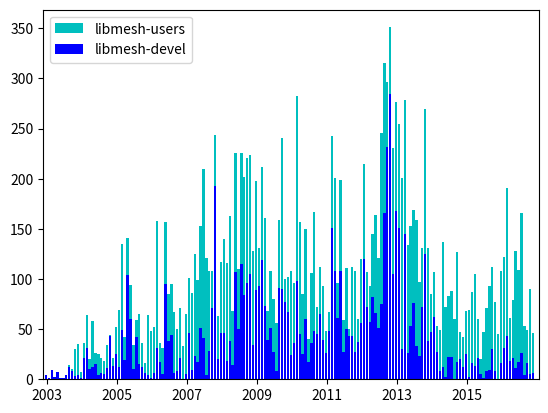

The script that saved this image:
#!/usr/bin/env python
import matplotlib.pyplot as plt
import numpy as np
from operator import add

# Import stuff for working with dates
from datetime import datetime
from matplotlib.dates import date2num, num2date

# Number of messages to libmesh-devel and libmesh-users over the life
# of the project.  I cut and pasted these from the sf website: they
# are in basically the same format as those pages, which is to say,
# not particularly useful for plotting.

# Approximate subscriber counts:
# https://lists.sourceforge.net/lists/admindb/libmesh-users
# https://lists.sourceforge.net/lists/admindb/libmesh-devel

# Month, year, libmesh-devel subscriber count, libmesh-users subscriber count
membership_data = [
    'Jan 2010', 75, 143,
    'Jul 2011', 92, 185,
    'Aug 2011', 91, 184,
    'Sep 2011', 90, 184,
    'Nov 2011', 92, 184,
    'Dec 2011', 93, 185,
    'Jan 2012', 96, 190,
    'Feb 2012', 98, 196,
    'Mar 2012', 99, 199,
    'Apr 2012', 103, 204,
    'May 2012', 105, 210,
    'Jun 2012', 105, 209,
    'Jul 2012', 107, 210,
    'Aug 2012', 109, 213,
    'Sep 2012', 111, 220,
    'Oct 2012', 111, 222,
    'Nov 2012', 112, 225,
    'Dec 2012', 111, 225,
    'Jan 2013', 111, 225,
    'Feb 2013', 112, 228,
    'Mar 2013', 112, 231,
    'Apr 2013', 112, 228,
    'May 2013', 113, 233,
    'Jun 2013', 113, 237,
    'Jul 2013', 114, 240,
    'Aug 2013', 114, 242,
    'Sep 2013', 113, 241,
    'Oct 2013', 112, 241,
    'Nov 2013', 112, 241,
    'Dec 2013', 111, 240,
    'Jan 2014', 112, 244,
    'Feb 2014', 113, 244,
    'Mar 2014', 113, 247,
    'Apr 2014', 113, 248,
    'May 2014', 113, 249,
    'Jun 2014', 113, 247,
    'Jul 2014', 115, 249,
    'Aug 2014', 115, 251,
    'Sep 2014', 117, 254,
    'Oct 2014', 118, 257,
    'Nov 2014', 119, 261,
    'Dec 2014', 120, 262,
    'Jan 2015', 120, 263,
    'Mar 2015', 120, 266, # I missed getting data for Feb 2015
    'Apr 2015', 122, 268,
    'May 2015', 122, 269,
    'Jun 2015', 122, 268,
    'Jul 2015', 122, 271,
    'Aug 2015', 122, 272,
    'Sep 2015', 107, 228,
    'Oct 2015', 107, 230,
    'Nov 2015', 109, 234,
    'Dec 2015', 108, 241,
    'Jan 2016', 108, 239,
    'Feb 2016', 110, 242,
    'Mar 2016', 109, 243,
    'Apr 2016', 110, 242,
    'May 2016', 110, 245,
    'Jun 2016', 110, 244,
    'Jul 2016', 112, 243,
    'Aug 2016', 112, 245,
    'Sep 2016', 115, 246,
    'Oct 2016', 116, 244,
    'Nov 2016', 116, 246,
    'Dec 2016', 116, 246,
    'Jan 2017', 117, 247,
]

# Strip out the dates from membership_data
date_strings = membership_data[0::3]

# Convert date strings into numbers
date_nums = []
for d in date_strings:
  date_nums.append(date2num(datetime.strptime(d, '%b %Y')))

# Strip out the number of libmesh-devel subscribers from membership_data
devel_count = membership_data[1::3]

# Strip out the number of libmesh-users subscribers from membership_data
users_count = membership_data[2::3]

# Get a reference to the figure
fig = plt.figure()

# 111 is equivalent to Matlab's subplot(1,1,1) command
ax = fig.add_subplot(111)

# Plot libmesh-devel mailing list membership over time
ax.plot(date_nums, devel_count, 'bo-', label='libmesh-devel')

# Plot libmesh-users mailing list membership over time
ax.plot(date_nums, users_count, 'gs--', label='libmesh-users')

# Add a legend to the plot.
plt.legend(loc='upper left')

# Create title
fig.suptitle('LibMesh Mailing List Membership Size')

# Set up xticks and xticklabels
N = len(devel_count)
xtick_indexes = [0, 1, N-1]

xticks = []
xticklabels = []
for index in xtick_indexes:
    xticks.append(date_nums[index])
    xticklabels.append(date_strings[index])

ax.set_xticks(xticks)
ax.set_xticklabels(xticklabels)

# Save as PDF
plt.savefig('libmesh_mailinglists_membership.pdf')




# libmesh-devel
# https://sourceforge.net/p/libmesh/mailman/libmesh-devel/
#            jan  feb  mar  apr  may  jun  jul  aug  sep  oct  nov  dec
devel_data = [
    '2003',    4,   1,   9,   2,   7,   1,   1,   4,  12,   8,   3,   4,
    '2004',    1,  21,  31,  10,  12,  15,   4,   6,   5,  11,  43,  13,
    '2005',   25,  12,  49,  19, 104,  60,  10,  42,  15,  12,   6,   4,
    '2006',    1,   6,  31,  17,   5,  95,  38,  44,   6,   8,  21,   0,
    '2007',    5,  46,   9,  23,  17,  51,  41,   4,  28,  71, 193,  20,
    '2008',   46,  46,  18,  38,  14, 107,  50, 115,  84,  96, 105,  34,
    '2009',   89,  93, 119,  73,  39,  51,  27,   8,  91,  90,  77,  67,
    '2010',   24,  36,  98,  45,  25,  60,  17,  36,  48,  45,  65,  39,
    '2011',   26,  48, 151, 108,  61, 108,  27,  50,  43,  43,  27,  37,
    '2012',   56, 120,  72,  57,  82,  66,  51,  75, 166, 232, 284, 105, # Dec 10, 2012 libmesh moved to github
    '2013',  168, 151,  30, 145,  26,  53,  76,  33,  23,  72, 125,  38,
    '2014',   47,  62,  27,   8,  12,   2,  22,  22,   0,  17,  20,  12,
    '2015',   25,   2,  16,  13,  21,   5,   1,   8,   9,  30,   8,   0,
    '2016',   16,  31,  43,  18,  21,  11,  17,  26,   4,  16,   5,   6,
]

# libmesh-users starts in Sept 2003!
# https://sourceforge.net/p/libmesh/mailman/libmesh-users/
#            jan  feb  mar  apr  may  jun  jul  aug  sep  oct  nov     dec
users_data = [
    '2003',    0,   0,   0,   0,   0,   0,   0,   0,   2,   2,  27,  31,
    '2004',    6,  15,  33,  10,  46,  11,  21,  15,  13,  23,   1,   8,
    '2005',   27,  57,  86,  23,  37,  34,  24,  17,  50,  24,  10,  60,
    '2006',   47,  46, 127,  19,  26,  62,  47,  51,  61,  42,  50,  33,
    '2007',   60,  55,  77, 102,  82, 102, 169, 117,  80,  37,  51,  43,
    '2008',   71,  94,  98, 125,  54, 119,  60, 111, 118, 125, 119,  94,
    '2009',  109,  38,  93,  88,  29,  57,  53,  48,  68, 151,  23,  35,
    '2010',   84,  60, 184, 112,  60,  90,  23,  70, 119,  27,  47,  54,
    '2011',   22,  19,  92,  93,  35,  91,  32,  61,   7,  69,  81,  23,
    '2012',   64,  95,  35,  36,  63,  98,  70, 171, 149,  64,  67, 126, # Dec 10, 2012 libmesh moved to github
    '2013',  108, 104, 171, 133, 108, 100,  93, 126,  74,  59, 145,  93,
    '2014',   38,  45,  26,  41, 125,  70,  61,  66,  60, 110,  27,  30,
    '2015',   43,  67,  71,  92,  39,  15,  46,  63,  84,  82,  69,  45,
    '2016',   92,  91, 148,  43,  58, 117,  92, 140,  49,  33,  85,  40,
]

# Make plot of monthly data
fig.clf()

month_names = ['Jan', 'Feb', 'Mar', 'Apr', 'May', 'Jun', 'Jul', 'Aug', 'Sep', 'Oct', 'Nov', 'Dec']

# Strip out the year strings
year_strings = devel_data[0::13]

for i in range(0, 12):
  # Strip out the devel_data for the current month.  Note that the
  # stride is 13 since the year string also appears in each row.
  devel_data_current_month = devel_data[i+1::13]

  # Strip out the users_data for the current month
  users_data_current_month = users_data[i+1::13]

  # Get the combined number of messages
  combined_data_current_month = np.add(devel_data_current_month, users_data_current_month)

  # Get reference to the ith axes on a 3x4 grid.  Note that the plot
  # numbering starts at 1, simiarly to Matlab.
  ax = fig.add_subplot(3, 4, i+1)

  # The width of the bars to use in the bar chart
  width=.8

  # Make an x-axis to plot against
  N = len(devel_data_current_month)
  x = np.linspace(1, N, N)

  # Plot the summed data
  ax.bar(x, combined_data_current_month, width, color='c')

  # Plot only the libmesh-devel data
  ax.bar(x, devel_data_current_month, width, color='b')

  # Set up the xticks and labels
  xticks = [0, N-1]
  xticks = [x + 1.5*width for x in xticks]
  xticklabels = [year_strings[0], year_strings[N-1]]
  ax.set_xticks(xticks)
  ax.set_xticklabels(xticklabels, fontsize=10)

  # Set month name as subplot title
  ax.set_title(month_names[i] + ' (max ' + str(max(combined_data_current_month)) + ')', fontsize=10)

  # Set an empty set of ticks for the y-axis to turn it off.  This
  # is necessary to declutter the figure.
  ax.get_yaxis().set_ticks([])

# We need to leave a bit more room between the subplots to balance the
# font size we can use with the amount of space available on the
# figure.
# wspace = the amount of width reserved for blank space between subplots
# hspace = the amount of height reserved for white space between subplots
plt.subplots_adjust(wspace=.2, hspace=.4)

# Save as PDF
plt.savefig('libmesh_mailinglists_by_month.pdf')



# Make plot of data from all time
fig.clf()

# Strip out all the list entries which are numbers.  Not sure if this
# is the best or most Python way to do this, but it works...
devel_numbers = [x for x in devel_data if (isinstance(x, str)==False)]
users_numbers = [x for x in users_data if (isinstance(x, str)==False)]

# Get the combined number of messages
combined_devel_users_number = np.add(devel_numbers, users_numbers)

# 111 is equivalent to Matlab's subplot(1,1,1) command
ax = fig.add_subplot(111)

# Make an x-axis to plot against
N = len(combined_devel_users_number)
x = np.linspace(1, N, N)

# Plot the combined data
ax.bar(x, combined_devel_users_number, width, color='c', label='libmesh-users')

# Plot the libmesh-devel data alone
ax.bar(x, devel_numbers, width, color='b', label='libmesh-devel')

# Set the xticks and xticklabels
xticks = [1, 25, 49, 73, 97, 121, 145]
xticks = [x+width/2. for x in xticks]
ax.set_xticks(xticks)
ax.set_xticklabels(['2003', '2005', '2007', '2009', '2011', '2013', '2015'])

# Add a legend to the plot.
plt.legend(loc='upper left')

# Set the xlimits
plt.xlim(0, N+2);

# Save as PDF
plt.savefig('libmesh_mailinglists.pdf')

# Local Variables:
# python-indent: 2
# End:
